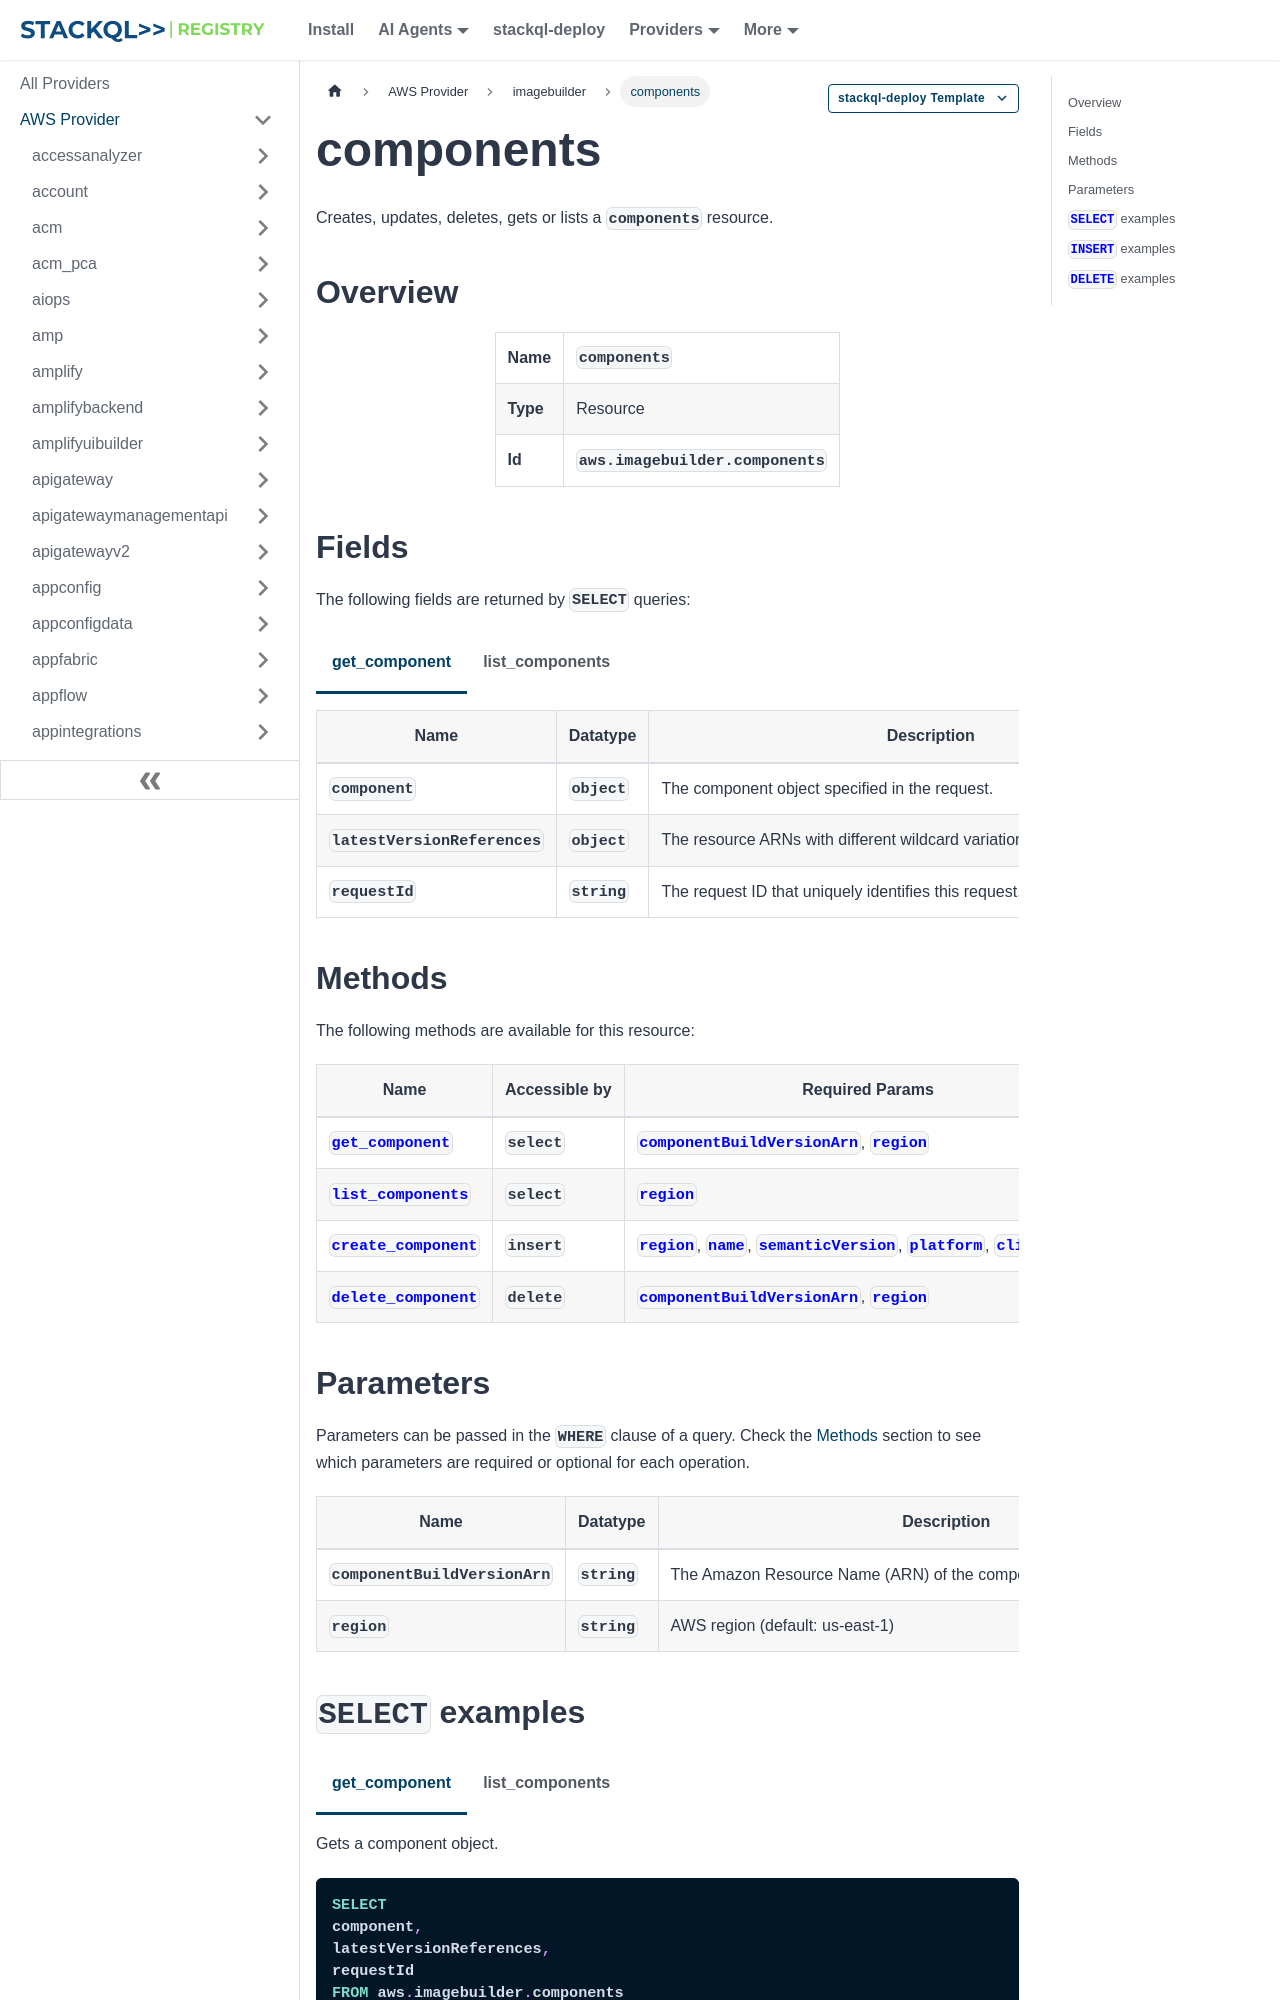

repository: stackql-registry/stackql-provider-aws · page: services/imagebuilder/components.html · generator: docusaurus

--- 
title: components
hide_title: false
hide_table_of_contents: false
keywords:
  - components
  - imagebuilder
  - aws
  - infrastructure-as-code
  - configuration-as-data
  - cloud inventory
description: Query, deploy and manage aws resources using SQL
custom_edit_url: null
image: /img/stackql-aws-provider-featured-image.png
---

import CopyableCode from '@site/src/components/CopyableCode/CopyableCode';
import CodeBlock from '@theme/CodeBlock';
import Tabs from '@theme/Tabs';
import TabItem from '@theme/TabItem';

Creates, updates, deletes, gets or lists a <code>components</code> resource.

## Overview
<table><tbody>
<tr><td><b>Name</b></td><td><CopyableCode code="components" /></td></tr>
<tr><td><b>Type</b></td><td>Resource</td></tr>
<tr><td><b>Id</b></td><td><CopyableCode code="aws.imagebuilder.components" /></td></tr>
</tbody></table>

## Fields

The following fields are returned by `SELECT` queries:

<Tabs
    defaultValue="get_component"
    values={[
        { label: 'get_component', value: 'get_component' },
        { label: 'list_components', value: 'list_components' }
    ]}
>
<TabItem value="get_component">

<table>
<thead>
    <tr>
    <th>Name</th>
    <th>Datatype</th>
    <th>Description</th>
    </tr>
</thead>
<tbody>
<tr>
    <td><CopyableCode code="component" /></td>
    <td><code>object</code></td>
    <td>The component object specified in the request.</td>
</tr>
<tr>
    <td><CopyableCode code="latestVersionReferences" /></td>
    <td><code>object</code></td>
    <td>The resource ARNs with different wildcard variations of semantic versioning.</td>
</tr>
<tr>
    <td><CopyableCode code="requestId" /></td>
    <td><code>string</code></td>
    <td>The request ID that uniquely identifies this request.</td>
</tr>
</tbody>
</table>
</TabItem>
<TabItem value="list_components">

<table>
<thead>
    <tr>
    <th>Name</th>
    <th>Datatype</th>
    <th>Description</th>
    </tr>
</thead>
<tbody>
<tr>
    <td><CopyableCode code="name" /></td>
    <td><code>string</code></td>
    <td>The name of the component. (pattern: &lt;code&gt;^&#91;-_A-Za-z-0-9&#93;&#91;-_A-Za-z0-9 &#93;&#123;1,126&#125;&#91;-_A-Za-z-0-9&#93;$&lt;/code&gt;)</td>
</tr>
<tr>
    <td><CopyableCode code="arn" /></td>
    <td><code>string</code></td>
    <td>The Amazon Resource Name (ARN) of the component. Semantic versioning is included in each object's Amazon Resource Name (ARN), at the level that applies to that object as follows: Versionless ARNs and Name ARNs do not include specific values in any of the nodes. The nodes are either left off entirely, or they are specified as wildcards, for example: x.x.x. Version ARNs have only the first three nodes: <code>&lt;major&gt;</code>.<code>&lt;minor&gt;</code>.<code>&lt;patch&gt;</code> Build version ARNs have all four nodes, and point to a specific build for a specific version of an object. (pattern: &lt;code&gt;^arn:aws&#91;^:&#93;*:imagebuilder:&#91;^:&#93;+:(?:&#91;0-9&#93;&#123;12&#125;|aws(?:-&#91;a-z-&#93;+)?):(?:image-recipe|container-recipe|infrastructure-configuration|distribution-configuration|component|image|image-pipeline|lifecycle-policy|workflow\/(?:build|test|distribution))/&#91;a-z0-9-_&#93;+(?:/(?:(?:x|&#91;0-9&#93;+)\.(?:x|&#91;0-9&#93;+)\.(?:x|&#91;0-9&#93;+))(?:/&#91;0-9&#93;+)?)?$&lt;/code&gt;)</td>
</tr>
<tr>
    <td><CopyableCode code="dateCreated" /></td>
    <td><code>string</code></td>
    <td>The date that the component was created.</td>
</tr>
<tr>
    <td><CopyableCode code="description" /></td>
    <td><code>string</code></td>
    <td>The description of the component.</td>
</tr>
<tr>
    <td><CopyableCode code="owner" /></td>
    <td><code>string</code></td>
    <td>The owner of the component.</td>
</tr>
<tr>
    <td><CopyableCode code="platform" /></td>
    <td><code>string</code></td>
    <td>The platform of the component. (Windows, Linux, macOS)</td>
</tr>
<tr>
    <td><CopyableCode code="productCodes" /></td>
    <td><code>array</code></td>
    <td>Contains product codes that are used for billing purposes for Amazon Web Services Marketplace components.</td>
</tr>
<tr>
    <td><CopyableCode code="status" /></td>
    <td><code>string</code></td>
    <td>Describes the current status of the component version. (DEPRECATED, DISABLED, ACTIVE)</td>
</tr>
<tr>
    <td><CopyableCode code="supportedOsVersions" /></td>
    <td><code>array</code></td>
    <td>he operating system (OS) version supported by the component. If the OS information is available, a prefix match is performed against the base image OS version during image recipe creation.</td>
</tr>
<tr>
    <td><CopyableCode code="type_" /></td>
    <td><code>string</code></td>
    <td>The type of the component denotes whether the component is used to build the image or only to test it. (BUILD, TEST)</td>
</tr>
<tr>
    <td><CopyableCode code="version" /></td>
    <td><code>string</code></td>
    <td>The semantic version of the component. The semantic version has four nodes: <code>&lt;major&gt;</code>.<code>&lt;minor&gt;</code>.<code>&lt;patch&gt;</code>/<code>&lt;build&gt;</code>. You can assign values for the first three, and can filter on all of them. Assignment: For the first three nodes you can assign any positive integer value, including zero, with an upper limit of 2^30-1, or 1073741823 for each node. Image Builder automatically assigns the build number to the fourth node. Patterns: You can use any numeric pattern that adheres to the assignment requirements for the nodes that you can assign. For example, you might choose a software version pattern, such as 1.0.0, or a date, such as 2021.01.01. Filtering: With semantic versioning, you have the flexibility to use wildcards (x) to specify the most recent versions or nodes when selecting the base image or components for your recipe. When you use a wildcard in any node, all nodes to the right of the first wildcard must also be wildcards. (pattern: &lt;code&gt;^&#91;0-9&#93;+\.&#91;0-9&#93;+\.&#91;0-9&#93;+$&lt;/code&gt;)</td>
</tr>
</tbody>
</table>
</TabItem>
</Tabs>
